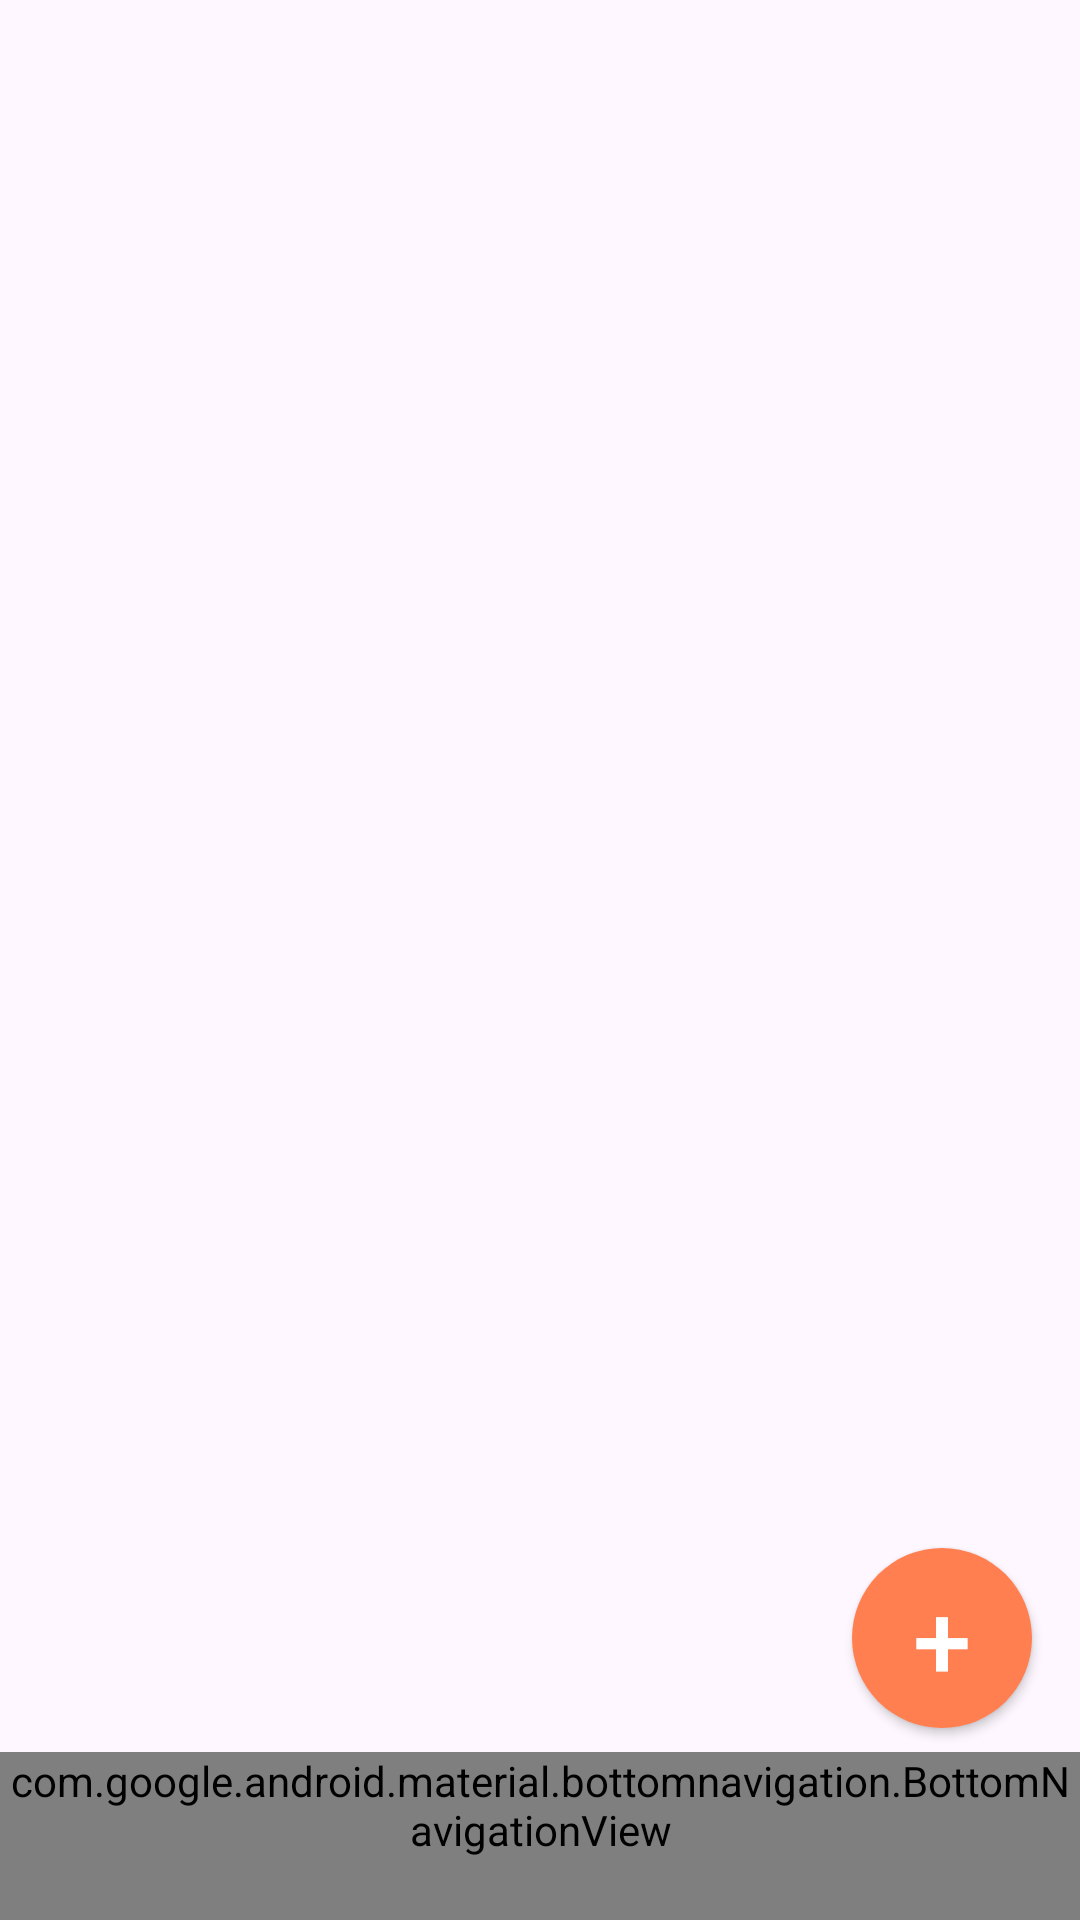

Produce the Android XML layout that renders to this screen, including the resource entries it uses.
<!-- AndroidManifest.xml: application theme Theme.MeltingPot -->
<!-- res/layout/activity_main.xml -->
<?xml version="1.0" encoding="utf-8"?>
<RelativeLayout xmlns:android="http://schemas.android.com/apk/res/android"
    xmlns:app="http://schemas.android.com/apk/res-auto"
    android:layout_width="match_parent"
    android:layout_height="match_parent">

    <FrameLayout
        android:id="@+id/nav_host_fragment"
        android:layout_width="match_parent"
        android:layout_height="match_parent"
        android:layout_above="@id/nav_view" />

    <com.google.android.material.bottomnavigation.BottomNavigationView
        android:id="@+id/nav_view"
        android:layout_width="match_parent"
        android:layout_height="wrap_content"
        android:layout_alignParentBottom="true"
        app:itemIconTint="@color/white"
        android:background="@color/orange"
        style="@style/BottomNavigationViewCentered"
        app:menu="@menu/bottom_nav_menu" />

    <androidx.appcompat.widget.AppCompatButton
        android:id="@+id/fab"
        android:layout_width="60dp"
        android:layout_height="60dp"
        android:layout_alignParentBottom="true"
        android:layout_alignParentEnd="true"
        android:layout_marginEnd="16dp"
        android:layout_marginBottom="64dp"
        android:textColor="@color/white"
        android:text="+"
        android:textSize="35dp"
        android:background="@drawable/add_button_background" />
</RelativeLayout>
<!-- resources referenced by this layout -->
<resources>
  <color name="orange">#FFFF7F50</color>
  <color name="white">#FFFFFFFF</color>
  <!-- drawable add_button_background (drawable) -->
  <shape xmlns:android="http://schemas.android.com/apk/res/android"
      android:shape="oval">
      <size android:height="30dp" android:width="30dp"/>
      <solid android:color="@color/orange" />
  </shape>
  <style name="BottomNavigationViewCentered" parent="Widget.MaterialComponents.BottomNavigationView.Colored">
          <item name="itemHorizontalTranslationEnabled">false</item>
          <item name="itemIconSize">32dp</item>
          <item name="itemTextAppearanceInactive">@android:style/TextAppearance</item>
          <item name="itemTextAppearanceActive">@android:style/TextAppearance</item>
      </style>
  <style name="Theme.MeltingPot" parent="Base.Theme.MeltingPot" />
  <style name="Base.Theme.MeltingPot" parent="Theme.Material3.DayNight.NoActionBar">
          <item name="android:statusBarColor">@color/ivory</item>
          <item name="android:windowLightStatusBar">@color/medium_cement</item>
      </style>
  <color name="ivory">#FAF9F6</color>
  <color name="medium_cement">#B0B0B0</color>
</resources>
